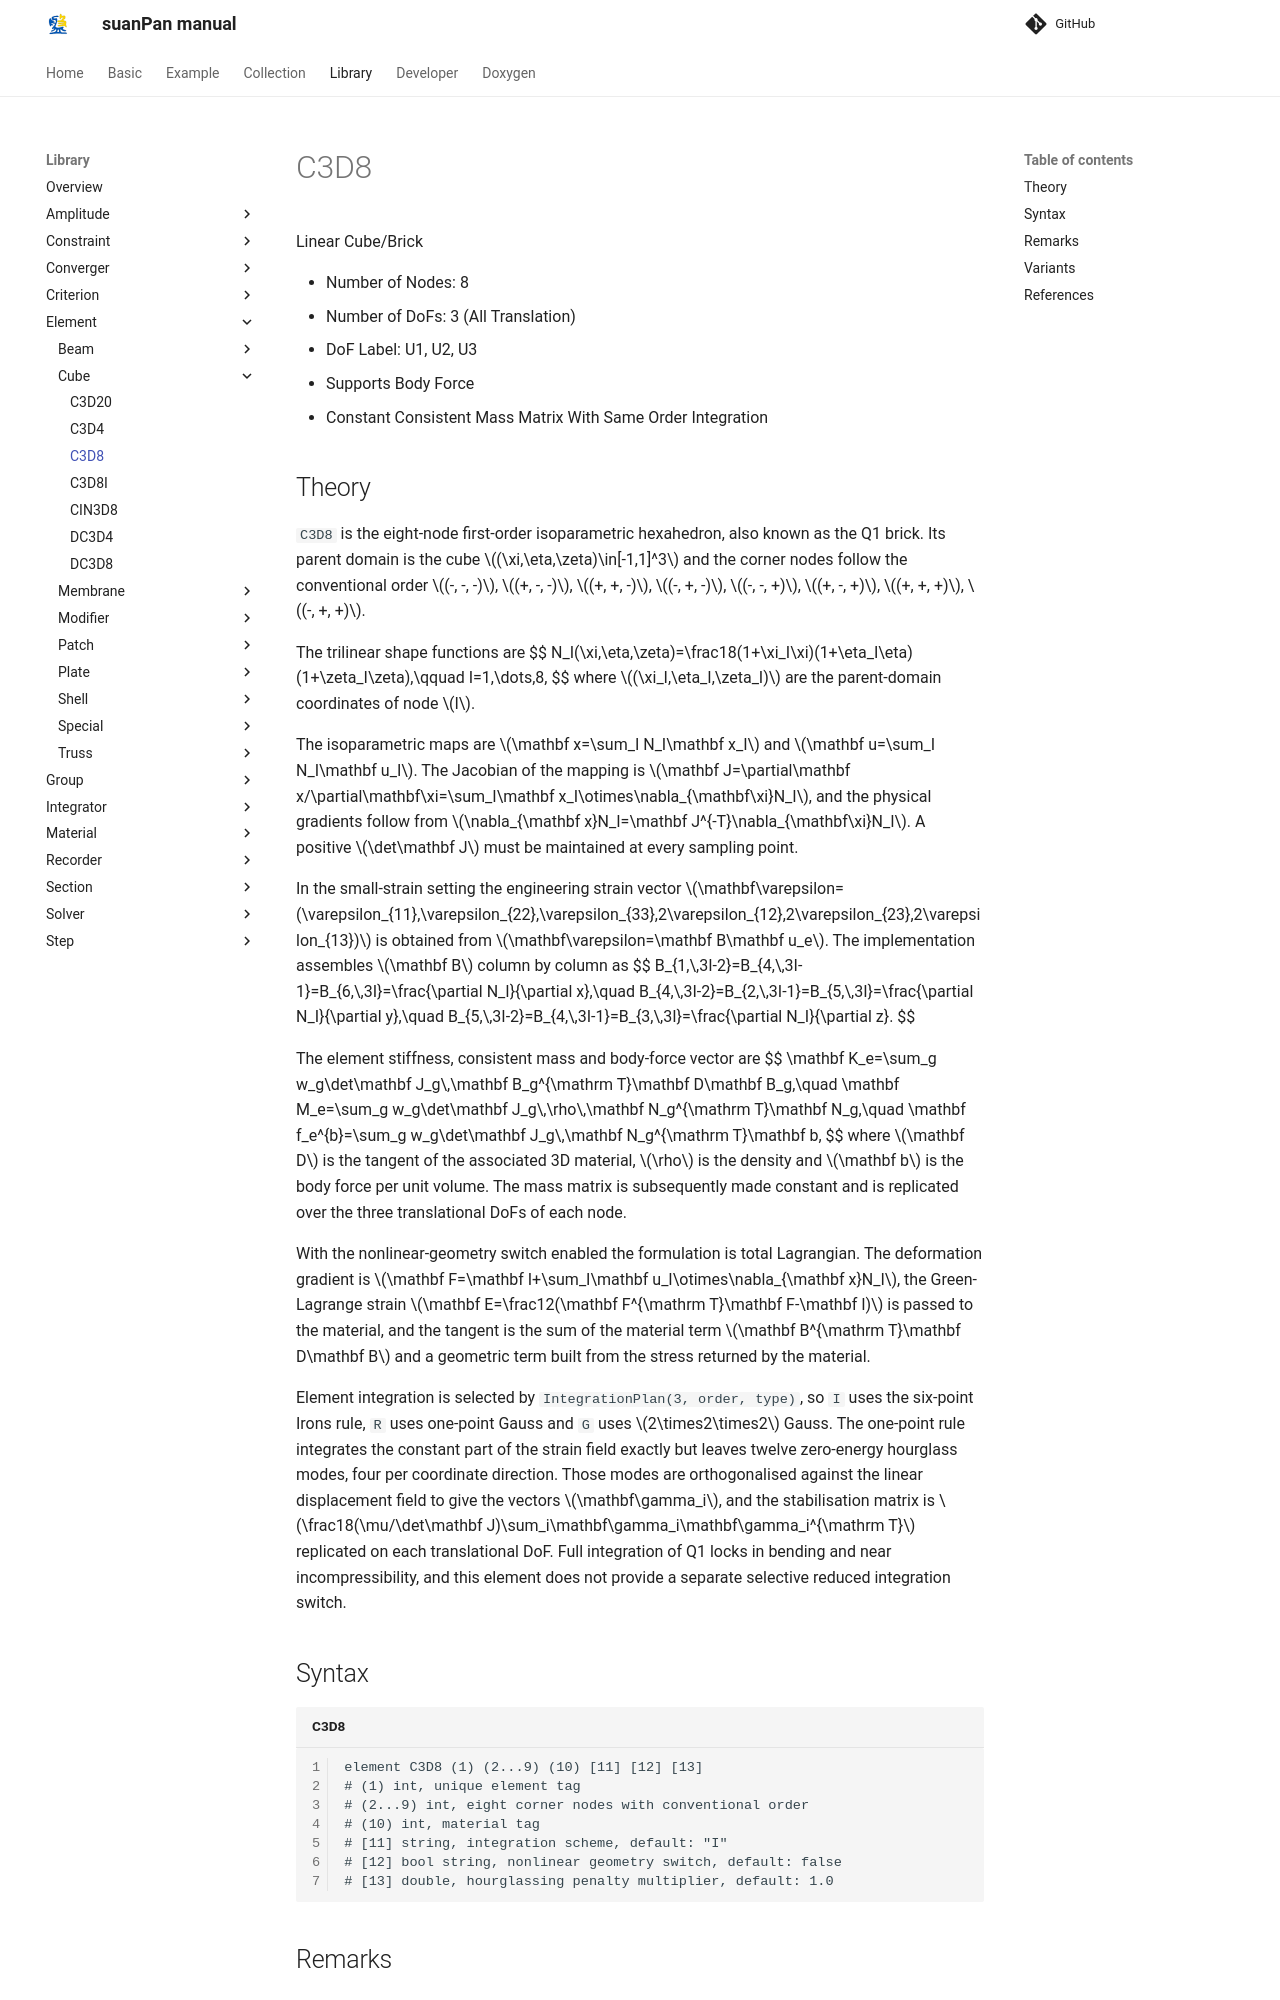

repository: TLCFEM/suanPan-manual · page: 4.4/Library/Element/Cube/C3D8/index.html · generator: mkdocs

# C3D8

Linear Cube/Brick

* Number of Nodes: 8
* Number of DoFs: 3 (All Translation)
* DoF Label: U1, U2, U3
* Supports Body Force
* Constant Consistent Mass Matrix With Same Order Integration

## Theory

`C3D8` is the eight-node first-order isoparametric hexahedron, also known as the Q1 brick.
Its parent domain is the cube $$(\xi,\eta,\zeta)\in[-1,1]^3$$ and the corner nodes follow the conventional order $$(-, -, -)$$, $$(+, -, -)$$, $$(+, +, -)$$, $$(-, +, -)$$, $$(-, -, +)$$, $$(+, -, +)$$, $$(+, +, +)$$, $$(-, +, +)$$.

The trilinear shape functions are
$$
N_I(\xi,\eta,\zeta)=\frac18(1+\xi_I\xi)(1+\eta_I\eta)(1+\zeta_I\zeta),\qquad I=1,\dots,8,
$$
where $$(\xi_I,\eta_I,\zeta_I)$$ are the parent-domain coordinates of node $$I$$.

The isoparametric maps are $$\mathbf x=\sum_I N_I\mathbf x_I$$ and $$\mathbf u=\sum_I N_I\mathbf u_I$$.
The Jacobian of the mapping is $$\mathbf J=\partial\mathbf x/\partial\mathbf\xi=\sum_I\mathbf x_I\otimes\nabla_{\mathbf\xi}N_I$$, and the physical gradients follow from $$\nabla_{\mathbf x}N_I=\mathbf J^{-T}\nabla_{\mathbf\xi}N_I$$.
A positive $$\det\mathbf J$$ must be maintained at every sampling point.

In the small-strain setting the engineering strain vector $$\mathbf\varepsilon=(\varepsilon_{11},\varepsilon_{22},\varepsilon_{33},2\varepsilon_{12},2\varepsilon_{23},2\varepsilon_{13})$$ is obtained from $$\mathbf\varepsilon=\mathbf B\mathbf u_e$$.
The implementation assembles $$\mathbf B$$ column by column as
$$
B_{1,\,3I-2}=B_{4,\,3I-1}=B_{6,\,3I}=\frac{\partial N_I}{\partial x},\quad
B_{4,\,3I-2}=B_{2,\,3I-1}=B_{5,\,3I}=\frac{\partial N_I}{\partial y},\quad
B_{5,\,3I-2}=B_{4,\,3I-1}=B_{3,\,3I}=\frac{\partial N_I}{\partial z}.
$$

The element stiffness, consistent mass and body-force vector are
$$
\mathbf K_e=\sum_g w_g\det\mathbf J_g\,\mathbf B_g^{\mathrm T}\mathbf D\mathbf B_g,\quad
\mathbf M_e=\sum_g w_g\det\mathbf J_g\,\rho\,\mathbf N_g^{\mathrm T}\mathbf N_g,\quad
\mathbf f_e^{b}=\sum_g w_g\det\mathbf J_g\,\mathbf N_g^{\mathrm T}\mathbf b,
$$
where $$\mathbf D$$ is the tangent of the associated 3D material, $$\rho$$ is the density and $$\mathbf b$$ is the body force per unit volume.
The mass matrix is subsequently made constant and is replicated over the three translational DoFs of each node.

With the nonlinear-geometry switch enabled the formulation is total Lagrangian.
The deformation gradient is $$\mathbf F=\mathbf I+\sum_I\mathbf u_I\otimes\nabla_{\mathbf x}N_I$$, the Green-Lagrange strain $$\mathbf E=\frac12(\mathbf F^{\mathrm T}\mathbf F-\mathbf I)$$ is passed to the material, and the tangent is the sum of the material term $$\mathbf B^{\mathrm T}\mathbf D\mathbf B$$ and a geometric term built from the stress returned by the material.

Element integration is selected by `IntegrationPlan(3, order, type)`, so `I` uses the six-point Irons rule, `R` uses one-point Gauss and `G` uses $$2\times2\times2$$ Gauss.
The one-point rule integrates the constant part of the strain field exactly but leaves twelve zero-energy hourglass modes, four per coordinate direction.
Those modes are orthogonalised against the linear displacement field to give the vectors $$\mathbf\gamma_i$$, and the stabilisation matrix is $$\frac18(\mu/\det\mathbf J)\sum_i\mathbf\gamma_i\mathbf\gamma_i^{\mathrm T}$$ replicated on each translational DoF.
Full integration of Q1 locks in bending and near incompressibility, and this element does not provide a separate selective reduced integration switch.

## Syntax

```text title="C3D8"
element C3D8 (1) (2...9) (10) [11] [12] [13]
# (1) int, unique element tag
# (2...9) int, eight corner nodes with conventional order
# (10) int, material tag
# [11] string, integration scheme, default: "I"
# [12] bool string, nonlinear geometry switch, default: false
# [13] double, hourglassing penalty multiplier, default: 1.0
```
